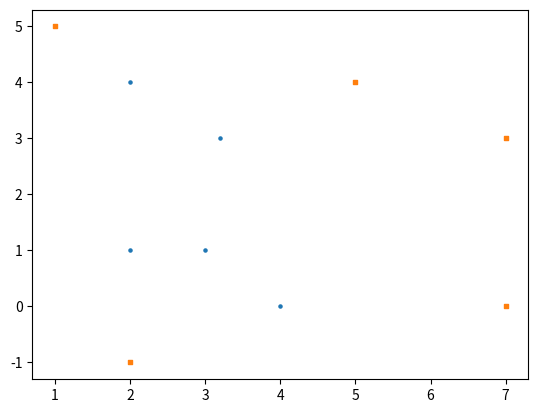

Reproduce this figure in Python.
__author__ = "Dmitry E. Kislov"
__created__ = "26.12.2018"
__email__ = "kislov@easydan.com"


def graham_convex_hull(array):
    '''Graham's scan for convex hull of a set of 2D points

       This algorithm is named after Ronald Graham, who published the original
       algorithm in 1972.

    **Parameters**

        :param array: an array of points [(x1, y1), (x2, y2), ..., (xN, yN)]
        :type array: list
        :rtype: list
        :returns: convex hull presented as a list of points


    **References**

        Graham, R.L. (1972). "An Efficient Algorithm for Determining the Convex
        Hull of a Finite Planar Set" (PDF). Information Processing Letters. 1:
        132–133. doi:10.1016/0020-0190(72)90045-2
    '''
    import math

    EPS = 1.0e-15 # very small number, epsilon1 value
    # the lesser numbers are treated as zero

    if len(array) < 3:
        raise Exception("Input array should have length greater or equal 3.")

    # helper function
    cross_product = lambda p, q: p[0] * q[1] - q[0] * p[1]

    # Additionally, one could perform checking for collinearity here
    if len(array) == 3:
        return array

    # get min index
    ys = list(map(lambda x: x[-1], array))
    y_min_ind = ys.index(min(ys))
    xmin, ymin = array[y_min_ind]

    # create array of angles
    angles = list()
    for x, y in array:
        if abs(x - xmin) > EPS:
            angles.append(math.atan((y - ymin) / (x - xmin)))
        elif abs(x - xmin) < EPS and abs(y - ymin) < EPS:
            angles.append(0.0)
        else:
            angles.append(math.pi / 2.0)

        if angles[-1] < -EPS:
            # ensure that all atan values are in [0, pi]
            angles[-1] = math.pi - angles[-1]

    # sorting array of angles
    angles_sorted_inds = sorted(range(len(angles)), key=lambda k: angles[k])

    sorted_array = [array[j] for j in angles_sorted_inds]
    stack = list()
    stack.append(sorted_array[0])
    stack.append(sorted_array[1])
    for i in range(2, len(array)):
        c, p, q = stack[-2], stack[-1], sorted_array[i]
        cross_value = cross_product([p[0] - c[0], p[1] - c[1]],
                                    [q[0] - c[0], q[1] - c[1]])
        while len(stack) >= 2 and cross_value <= -EPS:
            stack.pop()
            c, p, q = stack[-2], stack[-1], sorted_array[i]
            cross_value = cross_product([p[0] - c[0], p[1] - c[1]],
                                        [q[0] - c[0], q[1] - c[1]])
        stack.append(q)
    return stack


if __name__ == '__main__':
    test_data = [(2, 4),
                 (1, 5),
                 (2, -1),
                 (7, 3),
                 (5, 4),
                 (2, 1),
                 (7, 0),
                 (3, 1),
                 (4, 0),
                 (3.2, 3)
                 ]
    try:
        import matplotlib.pyplot as plt
    except ImportError:
        plt = None

    if plt:
        print("Lets gonna do some visualization here... ")
        plt.scatter(*zip(*test_data), s=5, marker='o')
        chull = graham_convex_hull(test_data)
        plt.scatter(*zip(*chull), s=10, marker='s')
        plt.show()

    print("=" * 40)
    print("Graham's convex hull is: ", graham_convex_hull(test_data))
    print("=" * 40)
